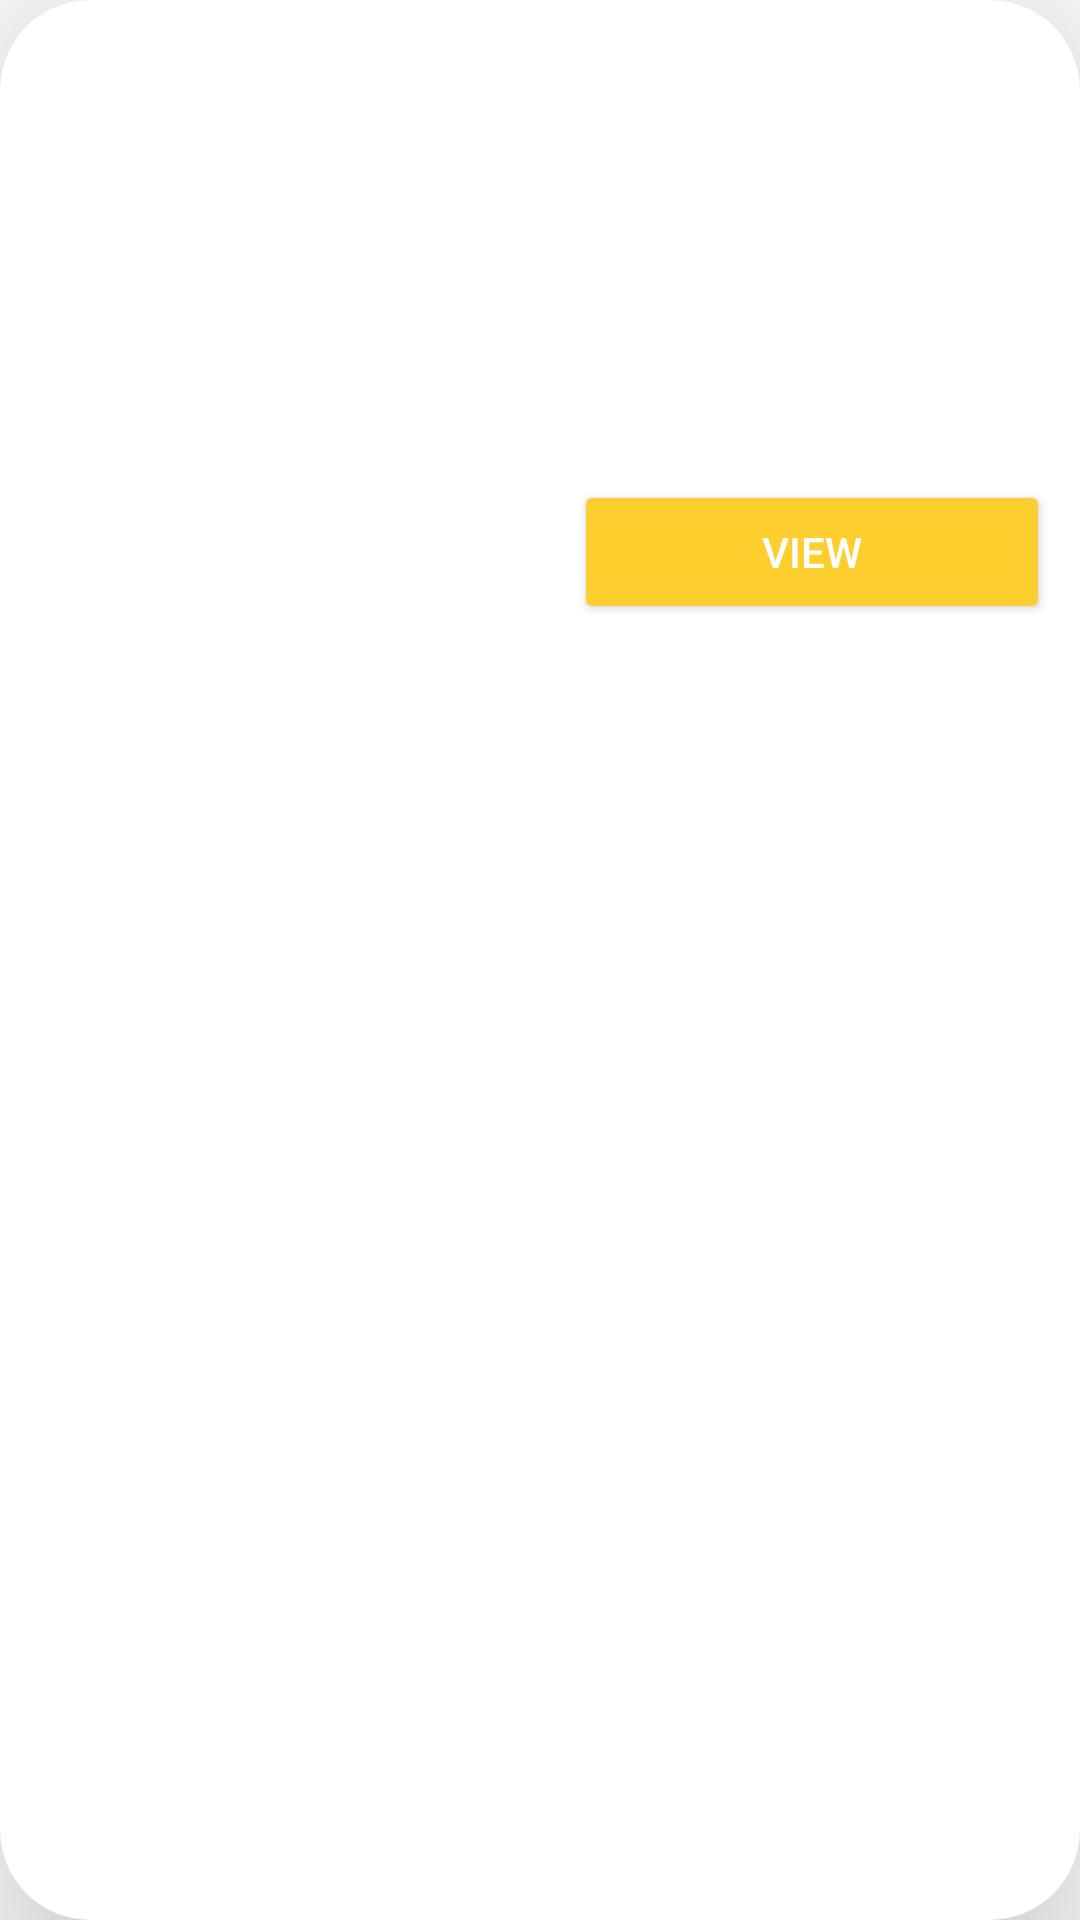

The Android layout XML behind this screen, and the referenced resources:
<!-- AndroidManifest.xml: application theme Theme.TicketManagementSystem -->
<!-- res/layout/bookingsingleview.xml -->
<?xml version="1.0" encoding="utf-8"?>
<androidx.cardview.widget.CardView xmlns:android="http://schemas.android.com/apk/res/android"
    xmlns:app="http://schemas.android.com/apk/res-auto"
    android:layout_width="match_parent"
    android:layout_height="wrap_content"
    android:layout_margin="8dp"
    android:padding="10dp"
    app:cardBackgroundColor="@color/white"
    app:cardCornerRadius="30dp"
    app:cardElevation="40dp">

    <LinearLayout
        android:layout_width="match_parent"
        android:layout_height="wrap_content"
        android:orientation="vertical"
        android:padding="10dp">
        <TextView
            android:id="@+id/reservationDate"
            android:layout_width="match_parent"
            android:layout_height="wrap_content"
            android:layout_marginTop="15dp"
            android:textColor="#000000"
            android:textSize="20dp" />

        <TextView
            android:id="@+id/bookingDate"
            android:layout_width="match_parent"
            android:layout_height="wrap_content"
            android:textColor="#000000"
            android:textSize="20dp" />

        <LinearLayout
            android:layout_width="match_parent"
            android:layout_height="wrap_content"
            android:orientation="horizontal"
            android:weightSum="2">

            <TextView
                android:id="@+id/startLocation"
                android:layout_width="0dp"
                android:layout_height="wrap_content"
                android:layout_marginEnd="8dp"
                android:layout_weight="1"
                android:textColor="#000000"
                android:textSize="20sp" />

            <TextView
                android:id="@+id/destination"
                android:layout_width="0dp"
                android:layout_height="wrap_content"
                android:layout_weight="1"
                android:textColor="#000000"
                android:textSize="20sp" />
        </LinearLayout>

        <LinearLayout
            android:layout_width="match_parent"
            android:layout_height="wrap_content"
            android:orientation="horizontal"
            android:weightSum="2">

            <TextView
                android:id="@+id/classType"
                android:layout_width="0dp"
                android:layout_height="wrap_content"
                android:layout_marginEnd="8dp"
                android:layout_weight="1"
                android:textColor="#000000"
                android:textSize="20sp" />

            <TextView
                android:id="@+id/depatureTime"
                android:layout_width="0dp"
                android:layout_height="wrap_content"
                android:layout_weight="1"
                android:textColor="#000000"
                android:textSize="20sp" />
        </LinearLayout>

        <LinearLayout
            android:layout_width="match_parent"
            android:layout_height="wrap_content"
            android:orientation="horizontal"
            android:weightSum="2">

            <TextView
                android:id="@+id/price"
                android:layout_width="0dp"
                android:layout_height="wrap_content"
                android:layout_marginEnd="8dp"
                android:layout_weight="1"
                android:textColor="#000000"
                android:textSize="20sp" />

            <TextView
                android:id="@+id/seatCount"
                android:layout_width="0dp"
                android:layout_height="wrap_content"
                android:layout_weight="1"
                android:textColor="#000000"
                android:textSize="20sp" />
        </LinearLayout>
        <LinearLayout
            android:layout_width="match_parent"
            android:layout_height="wrap_content"
            android:orientation="horizontal"
            android:weightSum="2">

            <TextView
                android:id="@+id/status"
                android:layout_width="0dp"
                android:layout_height="wrap_content"
                android:layout_marginEnd="8dp"
                android:layout_weight="1"
                android:textColor="#000000"
                android:textSize="20sp" />

            <Button
                android:id="@+id/button6"
                android:layout_width="0dp"
                android:layout_weight="1"
                android:layout_height="wrap_content"
                android:backgroundTint="#fece2f"
                android:gravity="center"
                android:text="view"
                android:layout_marginStart="15dp"
                android:textColor="@color/white" />
        </LinearLayout>


    </LinearLayout>
</androidx.cardview.widget.CardView>
<!-- resources referenced by this layout -->
<resources>
  <color name="white">#FFFFFFFF</color>
  <style name="Theme.TicketManagementSystem" parent="Theme.MaterialComponents.DayNight.NoActionBar">
          
          <item name="colorPrimary">@color/purple_500</item>
          <item name="colorPrimaryVariant">@color/purple_700</item>
          <item name="colorOnPrimary">@color/white</item>
          
          <item name="colorSecondary">@color/teal_200</item>
          <item name="colorSecondaryVariant">@color/teal_700</item>
          <item name="colorOnSecondary">@color/black</item>
          
          <item name="android:statusBarColor" tools:targetApi="l">?attr/colorPrimaryVariant</item>
          
      </style>
  <color name="purple_500">#FF6200EE</color>
  <color name="purple_700">#FF3700B3</color>
  <color name="teal_200">#FF03DAC5</color>
  <color name="teal_700">#FF018786</color>
  <color name="black">#FF000000</color>
</resources>
